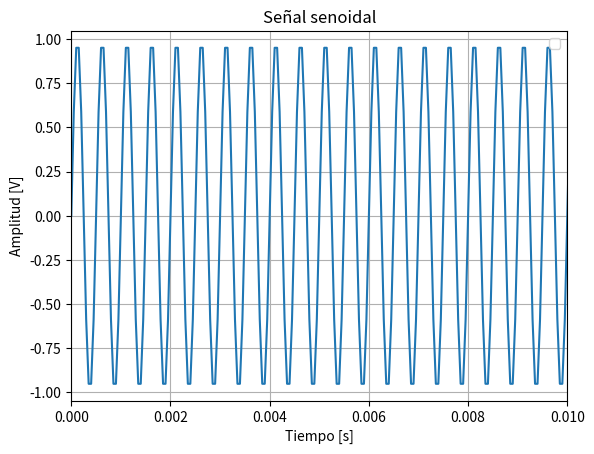
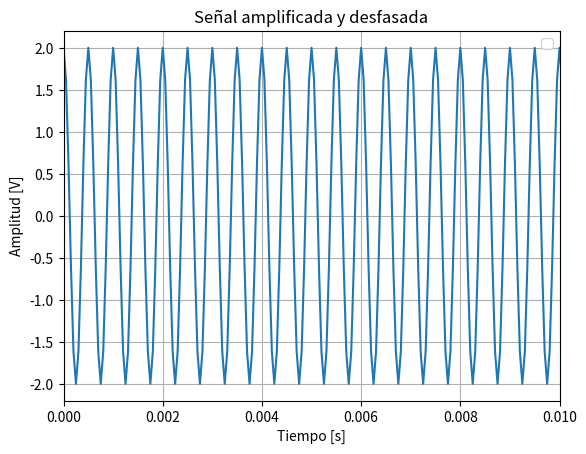
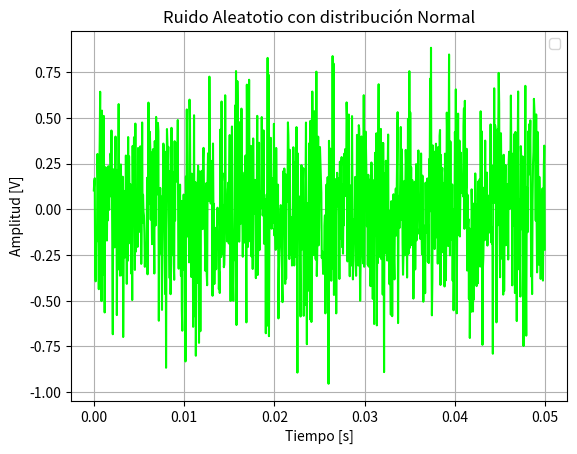
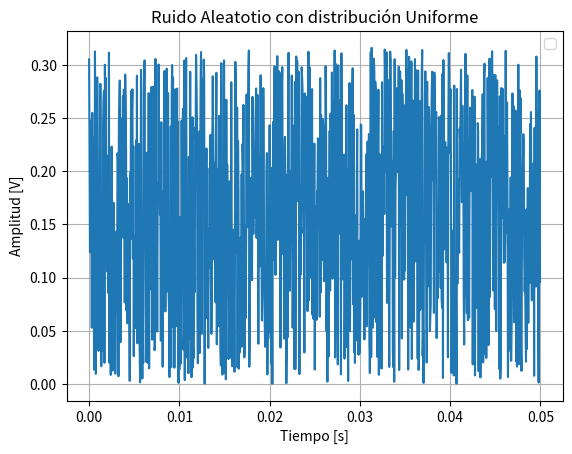
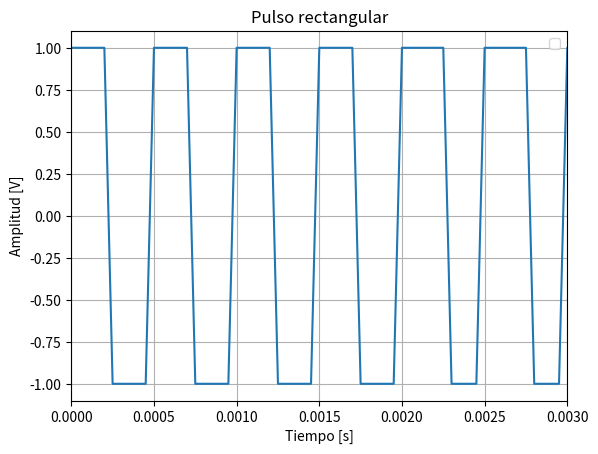

Generate these figures, in order, with matplotlib:
# -*- coding: utf-8 -*-
"""
Created on Fri Mar 27 17:31:02 2026

@author: sere2
"""

import matplotlib.pyplot as plt
import numpy as np
from scipy import signal


def mi_sen(vmax, dc, ff, ph, nn, fs):
    Ts = 1/fs
    tt = np.arange(nn) * Ts
    xx = dc + vmax * np.sin(2*np.pi*ff*tt + ph)
    return tt, xx

# Parámetros
Np = 10
fs = 20000
ff = fs/Np
N = 1000
T = 1/ff

# 1) Señal original de 2 kHz
tt1, x1 = mi_sen(vmax=1, dc=0, ff=ff, ph=0, nn=N, fs=fs)
P1=np.var(x1)

# 2) Misma señal con potencia 2W y desfasada en pi/2
Pot=2
vmax=np.sqrt(Pot*2)
tt2, x2 = mi_sen(vmax=vmax, dc=0, ff=ff, ph=np.pi/2, nn=N, fs=fs)
P2=np.var(x2)

tt_ruido = np.arange(N) / fs
# 3) Ruido aleatorio con distribucion normal
Var=0.1
nn1=np.random.normal(0,np.sqrt(Var),N)  # Ruido gaussiano de media 0 y varianza 0.1

# 4) Ruido aleatorio con distribucion uniforme
Var=0.1
nn2=np.random.uniform(0,np.sqrt(Var),N)  # Ruido gaussiano de media 0 y varianza 0.1

# 5) Pulso rectangular
tt3 = np.arange(N) / fs

x3 = signal.square(2*np.pi*ff*tt3,duty=0.5)

# Gráfico 1
plt.figure()
plt.plot(tt1, x1)
plt.title("Señal senoidal")
plt.xlabel("Tiempo [s]")
plt.ylabel("Amplitud [V]")
plt.xlim(0, 0.01)
plt.legend()
plt.grid()
plt.show()

# Gráfico 2
plt.figure()
plt.plot(tt2, x2)
plt.title("Señal amplificada y desfasada")
plt.xlabel("Tiempo [s]")
plt.ylabel("Amplitud [V]")
plt.xlim(0, 0.01)
plt.legend()
plt.grid()
plt.show()

# Gráfico 3
plt.figure()
plt.title("Ruido Aleatotio con distribución Normal")
plt.plot(tt_ruido,nn1, color="lime")
plt.xlabel("Tiempo [s]")
plt.ylabel("Amplitud [V]")
plt.legend()
plt.grid()



# Gráfico 4
plt.figure()
plt.plot(tt_ruido, nn2)
plt.title("Ruido Aleatotio con distribución Uniforme")
plt.xlabel("Tiempo [s]")
plt.ylabel("Amplitud [V]")
plt.legend()
plt.grid()
plt.show()

# Gráfico 5
plt.figure()
plt.plot(tt3, x3)
plt.title("Pulso rectangular")
plt.xlabel("Tiempo [s]")
plt.ylabel("Amplitud [V]")
plt.xlim(0, 0.003) 
plt.legend()
plt.grid()
plt.show()


# Señal de energía: tiene energía finita y potencia media 0.
# Señal de potencia: tiene energía infinita pero potencia media finita y no nula.
